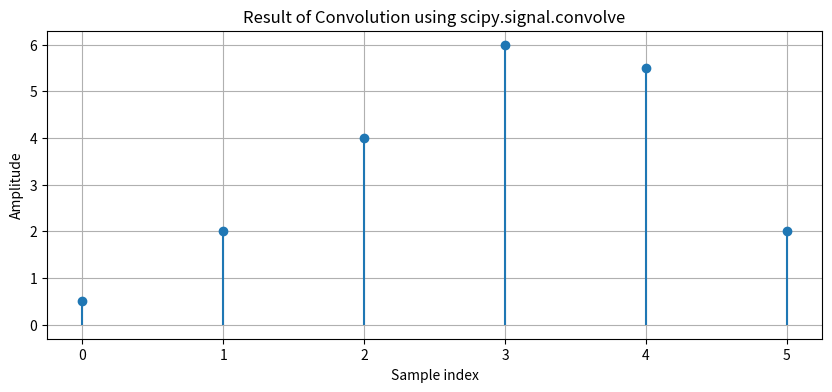

Here is the Python script that generated this plot:
import numpy as np
import matplotlib.pyplot as plt
from scipy.signal import convolve

# Define the input signals
x = np.array([1, 2, 3, 4])  # Example input signal
h = np.array([0.5, 1, 0.5])  # Example impulse response

# Perform convolution using scipy
y = convolve(x, h, mode='full')

# Plot the results
plt.figure(figsize=(10, 4))
plt.stem(y, basefmt=" ")
plt.title("Result of Convolution using scipy.signal.convolve")
plt.xlabel("Sample index")
plt.ylabel("Amplitude")
plt.grid()
plt.show()